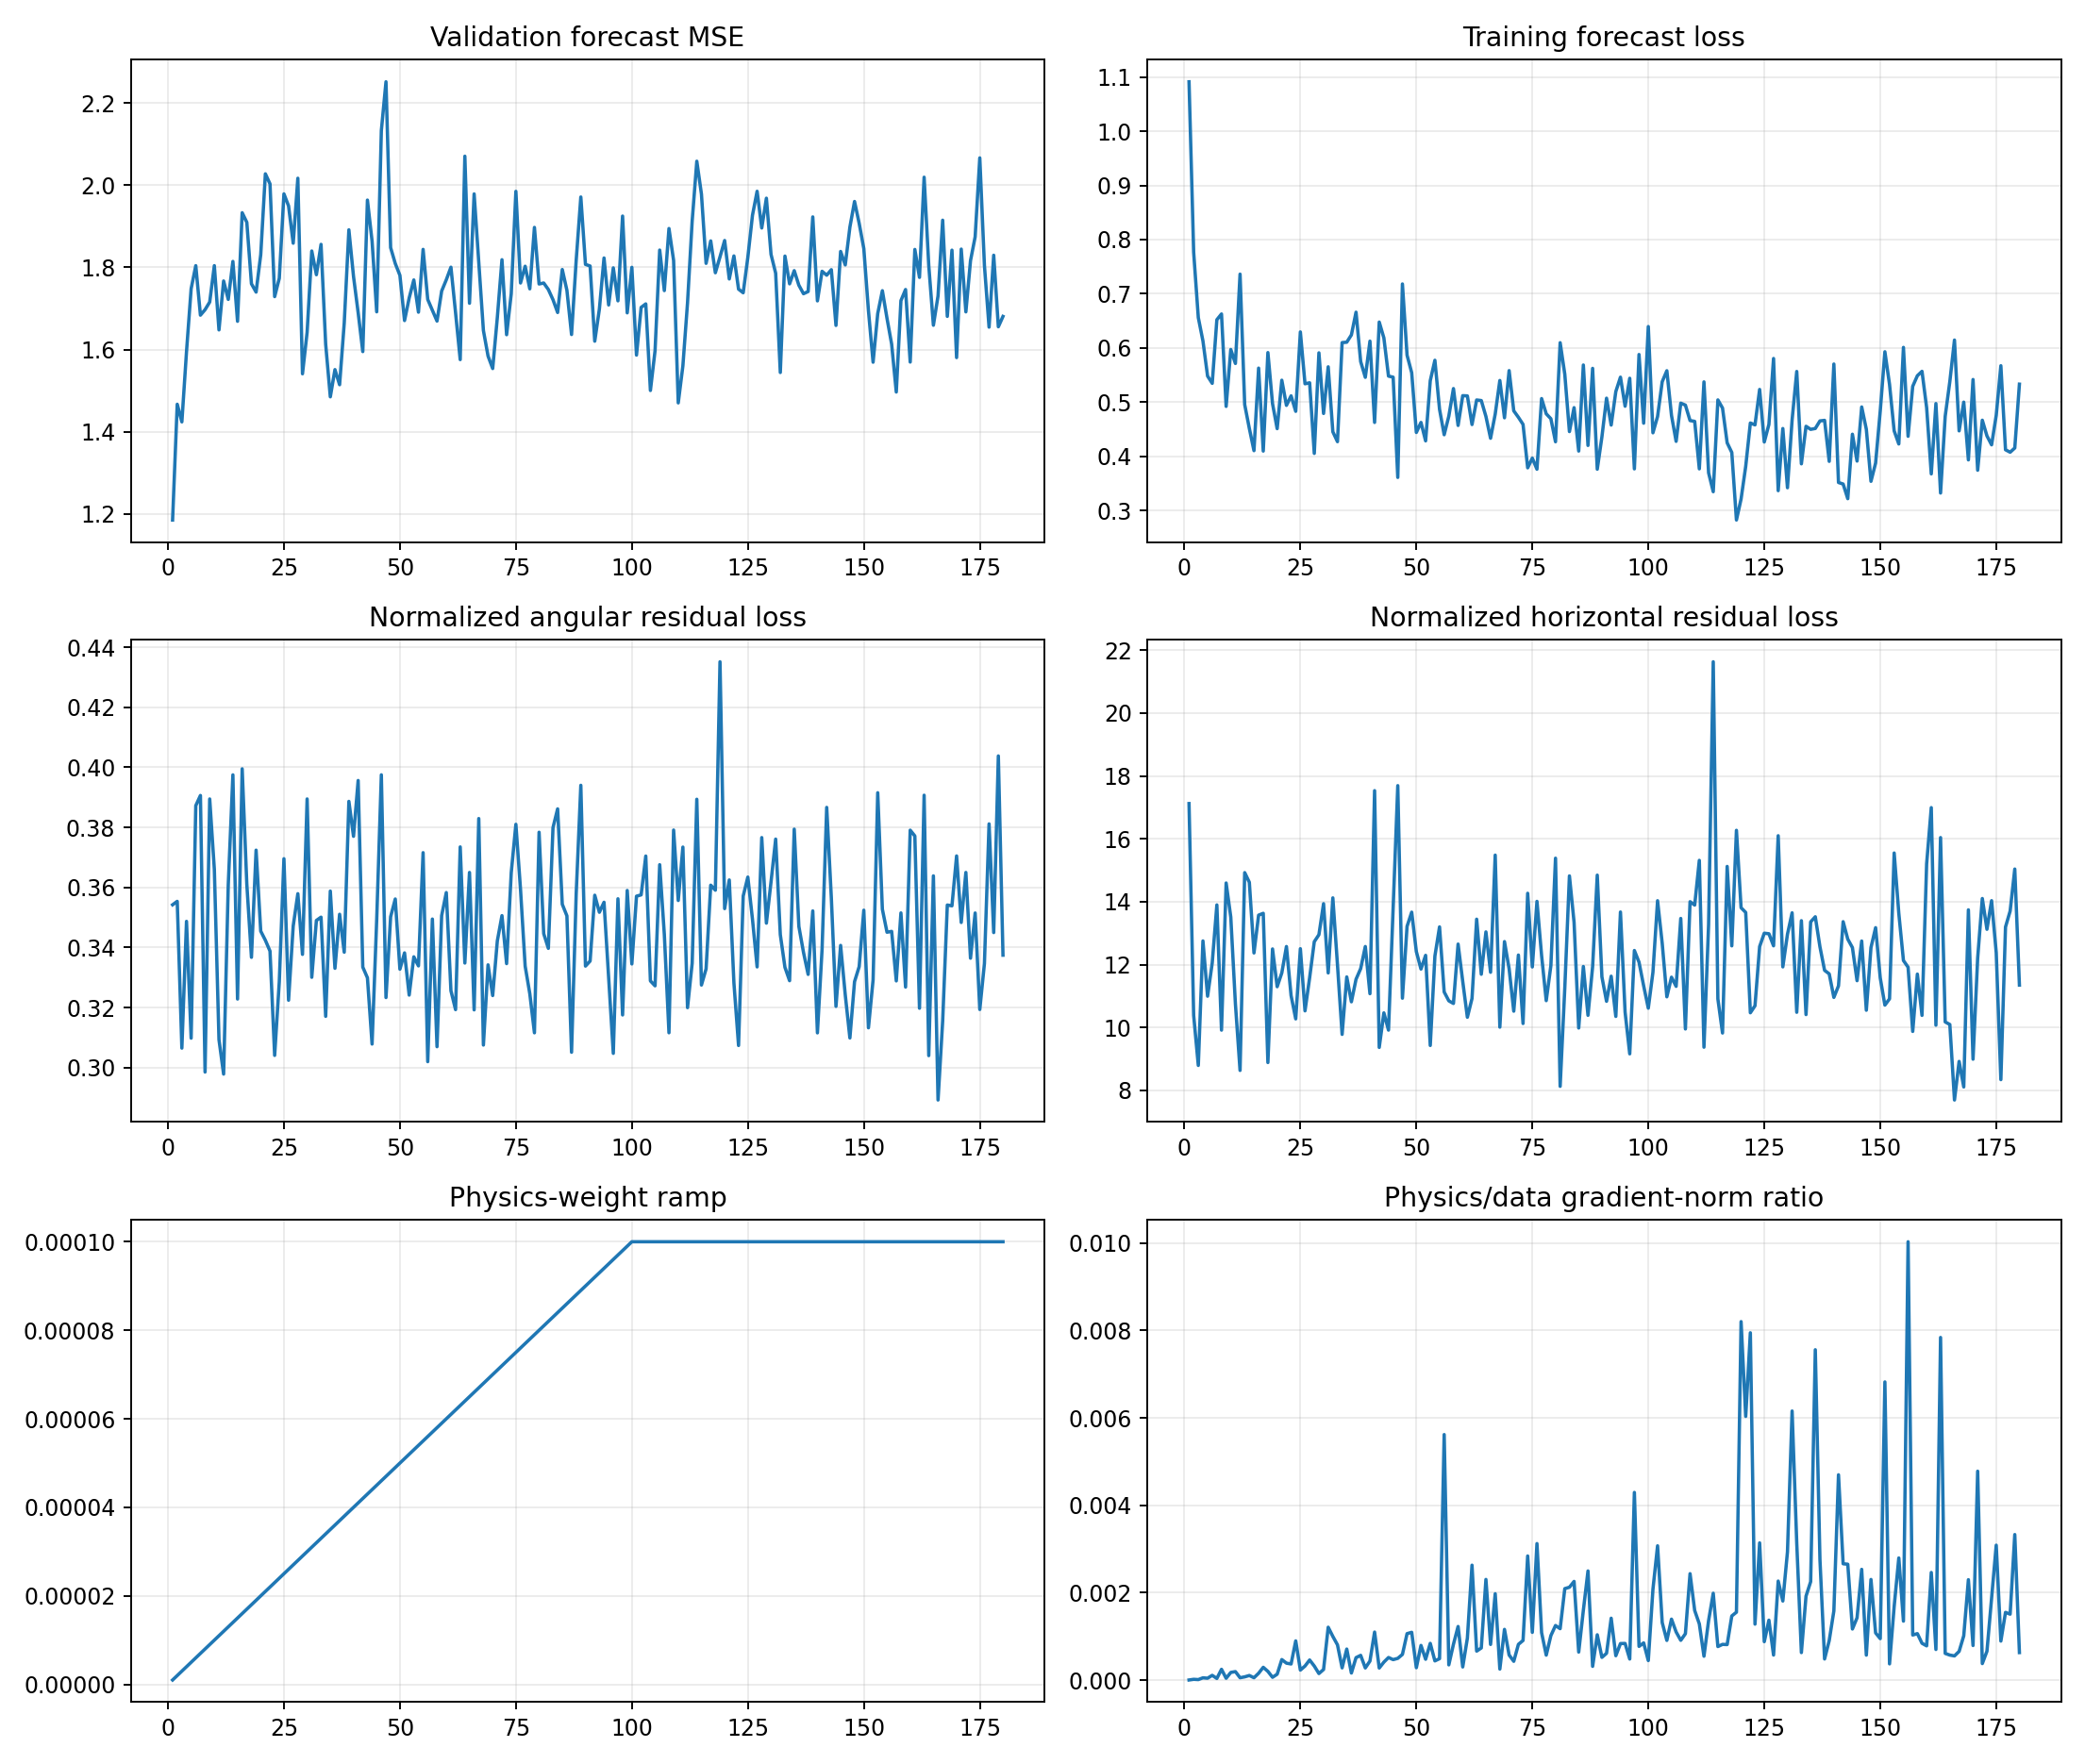

The table this chart was drawn from, first rows:
epoch, target_physics_weight, current_physics_weight, validation_forecast_mse, physics_to_data_gradient_ratio, train_total, train_data, train_cartpole_physics, train_angular_physics, train_horizontal_physics, train_data_gradient_l2, train_physics_gradient_l2
1, 0.0001, 1.0000000000000002e-06, 1.185, 3.6865691246035184e-06, 1.091, 1.091, 17.48, 0.3542, 17.12, 31.99, 117.9
2, 0.0001, 2.0000000000000003e-06, 1.467, 1.8915249096872504e-05, 0.7765, 0.7764, 10.74, 0.3554, 10.39, 18.72, 177
3, 0.0001, 3e-06, 1.424, 1.276608555184708e-05, 0.656, 0.656, 9.103, 0.3065, 8.796, 9.057, 38.54
4, 0.0001, 4.000000000000001e-06, 1.595, 5.33033386593909e-05, 0.6129, 0.6128, 13.1, 0.3487, 12.76, 4.838, 64.46
5, 0.0001, 5e-06, 1.748, 4.4320098699983126e-05, 0.5482, 0.5481, 11.31, 0.3098, 11, 6.955, 61.65
6, 0.0001, 6e-06, 1.804, 0.0001099, 0.5347, 0.5347, 12.44, 0.3872, 12.05, 5.457, 99.95
7, 0.0001, 7.000000000000001e-06, 1.684, 3.881185456391911e-05, 0.6522, 0.6521, 14.29, 0.3906, 13.9, 16.38, 90.85
8, 0.0001, 8.000000000000001e-06, 1.697, 0.0002479, 0.6628, 0.6627, 10.22, 0.2985, 9.919, 4.781, 148.1
9, 0.0001, 9e-06, 1.716, 4.277501513240799e-05, 0.4923, 0.4922, 14.99, 0.3894, 14.6, 14.23, 67.61
10, 0.0001, 1e-05, 1.804, 0.0001767, 0.5973, 0.5972, 13.88, 0.366, 13.52, 8.158, 144.1
11, 0.0001, 1.1000000000000001e-05, 1.648, 0.0001952, 0.5715, 0.5713, 11.06, 0.3093, 10.75, 6.251, 111
12, 0.0001, 1.2e-05, 1.767, 5.5124289187792754e-05, 0.7363, 0.7362, 8.935, 0.2978, 8.638, 15.14, 69.54
13, 0.0001, 1.3000000000000001e-05, 1.722, 7.550366547244834e-05, 0.4957, 0.4955, 15.29, 0.3608, 14.93, 8.337, 48.42
14, 0.0001, 1.4000000000000001e-05, 1.814, 0.0001064, 0.4517, 0.4515, 15.02, 0.3975, 14.62, 8.56, 65.03
15, 0.0001, 1.5e-05, 1.669, 5.531201472660147e-05, 0.4106, 0.4104, 12.7, 0.3228, 12.37, 17.8, 65.66
16, 0.0001, 1.6000000000000003e-05, 1.933, 0.000158, 0.563, 0.5628, 13.97, 0.3995, 13.58, 7.556, 74.61
17, 0.0001, 1.7000000000000003e-05, 1.91, 0.0002939, 0.4099, 0.4097, 14, 0.3611, 13.63, 6.298, 108.9
18, 0.0001, 1.8e-05, 1.76, 0.0002007, 0.5916, 0.5914, 9.225, 0.3367, 8.888, 7.265, 80.99
19, 0.0001, 1.9e-05, 1.74, 6.567546555275173e-05, 0.4974, 0.4971, 12.87, 0.3724, 12.5, 10.59, 36.61
20, 0.0001, 2e-05, 1.831, 0.0001361, 0.4513, 0.451, 11.64, 0.3454, 11.3, 7.601, 51.71
21, 0.0001, 2.1e-05, 2.028, 0.0004709, 0.5408, 0.5405, 12.08, 0.3424, 11.74, 2.912, 65.3
22, 0.0001, 2.2000000000000003e-05, 2.003, 0.000389, 0.4943, 0.494, 12.92, 0.3388, 12.58, 6.943, 122.8
23, 0.0001, 2.3000000000000003e-05, 1.729, 0.0003699, 0.5119, 0.5116, 11.32, 0.3041, 11.02, 6.497, 104.5
24, 0.0001, 2.4e-05, 1.773, 0.0008981, 0.4833, 0.483, 10.6, 0.3286, 10.28, 2.319, 86.78
25, 0.0001, 2.5e-05, 1.979, 0.00023, 0.6299, 0.6296, 12.88, 0.3695, 12.51, 11.2, 103
26, 0.0001, 2.6000000000000002e-05, 1.95, 0.000323, 0.5342, 0.5339, 10.85, 0.3224, 10.53, 6.083, 75.57
27, 0.0001, 2.7000000000000002e-05, 1.859, 0.0004615, 0.536, 0.5357, 11.93, 0.3471, 11.59, 4.798, 82.01
28, 0.0001, 2.8000000000000003e-05, 2.017, 0.0003228, 0.4058, 0.4054, 13.09, 0.3579, 12.73, 7.899, 91.05
29, 0.0001, 2.9e-05, 1.541, 0.0001511, 0.5913, 0.591, 13.29, 0.3377, 12.95, 9.234, 48.12
30, 0.0001, 3e-05, 1.642, 0.000244, 0.4796, 0.4791, 14.33, 0.3894, 13.94, 12.1, 98.38
31, 0.0001, 3.1e-05, 1.84, 0.001211, 0.5656, 0.5652, 12.07, 0.3301, 11.74, 5.774, 225.5
32, 0.0001, 3.2000000000000005e-05, 1.782, 0.001001, 0.4458, 0.4454, 14.47, 0.349, 14.12, 2.159, 67.49
33, 0.0001, 3.3e-05, 1.856, 0.0008077, 0.4274, 0.427, 12.34, 0.3501, 11.99, 3.106, 76.02
34, 0.0001, 3.4000000000000007e-05, 1.613, 0.0002803, 0.6102, 0.6099, 10.1, 0.3171, 9.784, 7.806, 64.35
35, 0.0001, 3.5e-05, 1.485, 0.0007115, 0.611, 0.6106, 11.97, 0.3588, 11.61, 5.84, 118.7
36, 0.0001, 3.6e-05, 1.551, 0.0001631, 0.6245, 0.6241, 11.15, 0.3331, 10.82, 13.22, 59.88
37, 0.0001, 3.7e-05, 1.514, 0.000515, 0.6665, 0.666, 11.89, 0.351, 11.54, 6.236, 86.8
38, 0.0001, 3.8e-05, 1.665, 0.0005674, 0.5753, 0.5749, 12.21, 0.3384, 11.88, 6.334, 94.58
39, 0.0001, 3.9000000000000006e-05, 1.891, 0.0002793, 0.5463, 0.5458, 12.97, 0.3886, 12.58, 6.52, 46.69
40, 0.0001, 4e-05, 1.778, 0.000437, 0.613, 0.6126, 11.45, 0.377, 11.08, 7.896, 86.25
41, 0.0001, 4.1e-05, 1.69, 0.001101, 0.4633, 0.4626, 17.93, 0.3956, 17.53, 3.491, 93.7
42, 0.0001, 4.2e-05, 1.595, 0.0002773, 0.6482, 0.6478, 9.702, 0.3335, 9.369, 8.501, 56.13
43, 0.0001, 4.3e-05, 1.964, 0.0004125, 0.619, 0.6186, 10.8, 0.3299, 10.47, 7.512, 72.06
44, 0.0001, 4.4000000000000006e-05, 1.864, 0.0005181, 0.5485, 0.5481, 10.23, 0.3078, 9.919, 4.655, 54.82
45, 0.0001, 4.5e-05, 1.692, 0.0004696, 0.5467, 0.5461, 14.12, 0.3493, 13.77, 13.37, 139.6
46, 0.0001, 4.600000000000001e-05, 2.133, 0.000499, 0.362, 0.3611, 18.09, 0.3975, 17.69, 9.152, 99.28
47, 0.0001, 4.7e-05, 2.252, 0.0005888, 0.7186, 0.7181, 11.26, 0.3233, 10.93, 4.102, 51.38
48, 0.0001, 4.8e-05, 1.848, 0.001064, 0.5873, 0.5866, 13.57, 0.3502, 13.22, 7.155, 158.6
49, 0.0001, 4.9e-05, 1.809, 0.001094, 0.5549, 0.5542, 14.03, 0.3561, 13.67, 3.493, 78
50, 0.0001, 5e-05, 1.781, 0.000284, 0.4447, 0.444, 12.75, 0.3327, 12.42, 10.42, 59.22
51, 0.0001, 5.1000000000000006e-05, 1.671, 0.0007947, 0.4632, 0.4626, 12.2, 0.3382, 11.86, 4.95, 77.14
52, 0.0001, 5.2000000000000004e-05, 1.726, 0.0004779, 0.4292, 0.4285, 12.62, 0.3241, 12.3, 6.57, 60.38
53, 0.0001, 5.300000000000001e-05, 1.769, 0.0008416, 0.5401, 0.5395, 9.768, 0.3369, 9.431, 2.99, 47.48
54, 0.0001, 5.4000000000000005e-05, 1.691, 0.0004407, 0.578, 0.5773, 12.61, 0.3339, 12.27, 6.102, 49.8
55, 0.0001, 5.500000000000001e-05, 1.844, 0.0004916, 0.4876, 0.4868, 13.57, 0.3716, 13.2, 10.16, 90.79
56, 0.0001, 5.6000000000000006e-05, 1.722, 0.005618, 0.4405, 0.4398, 11.44, 0.302, 11.13, 1.263, 126.7
57, 0.0001, 5.6999999999999996e-05, 1.695, 0.0003491, 0.4748, 0.4741, 11.2, 0.3495, 10.85, 10.49, 64.24
58, 0.0001, 5.8e-05, 1.669, 0.0008207, 0.5257, 0.5251, 11.07, 0.3069, 10.77, 4.197, 59.39
59, 0.0001, 5.9e-05, 1.742, 0.001228, 0.4577, 0.457, 13.01, 0.3506, 12.65, 5.302, 110.3
60, 0.0001, 6e-05, 1.77, 0.0003013, 0.5126, 0.5119, 11.83, 0.3583, 11.47, 14.35, 72.09
... 120 more rows
